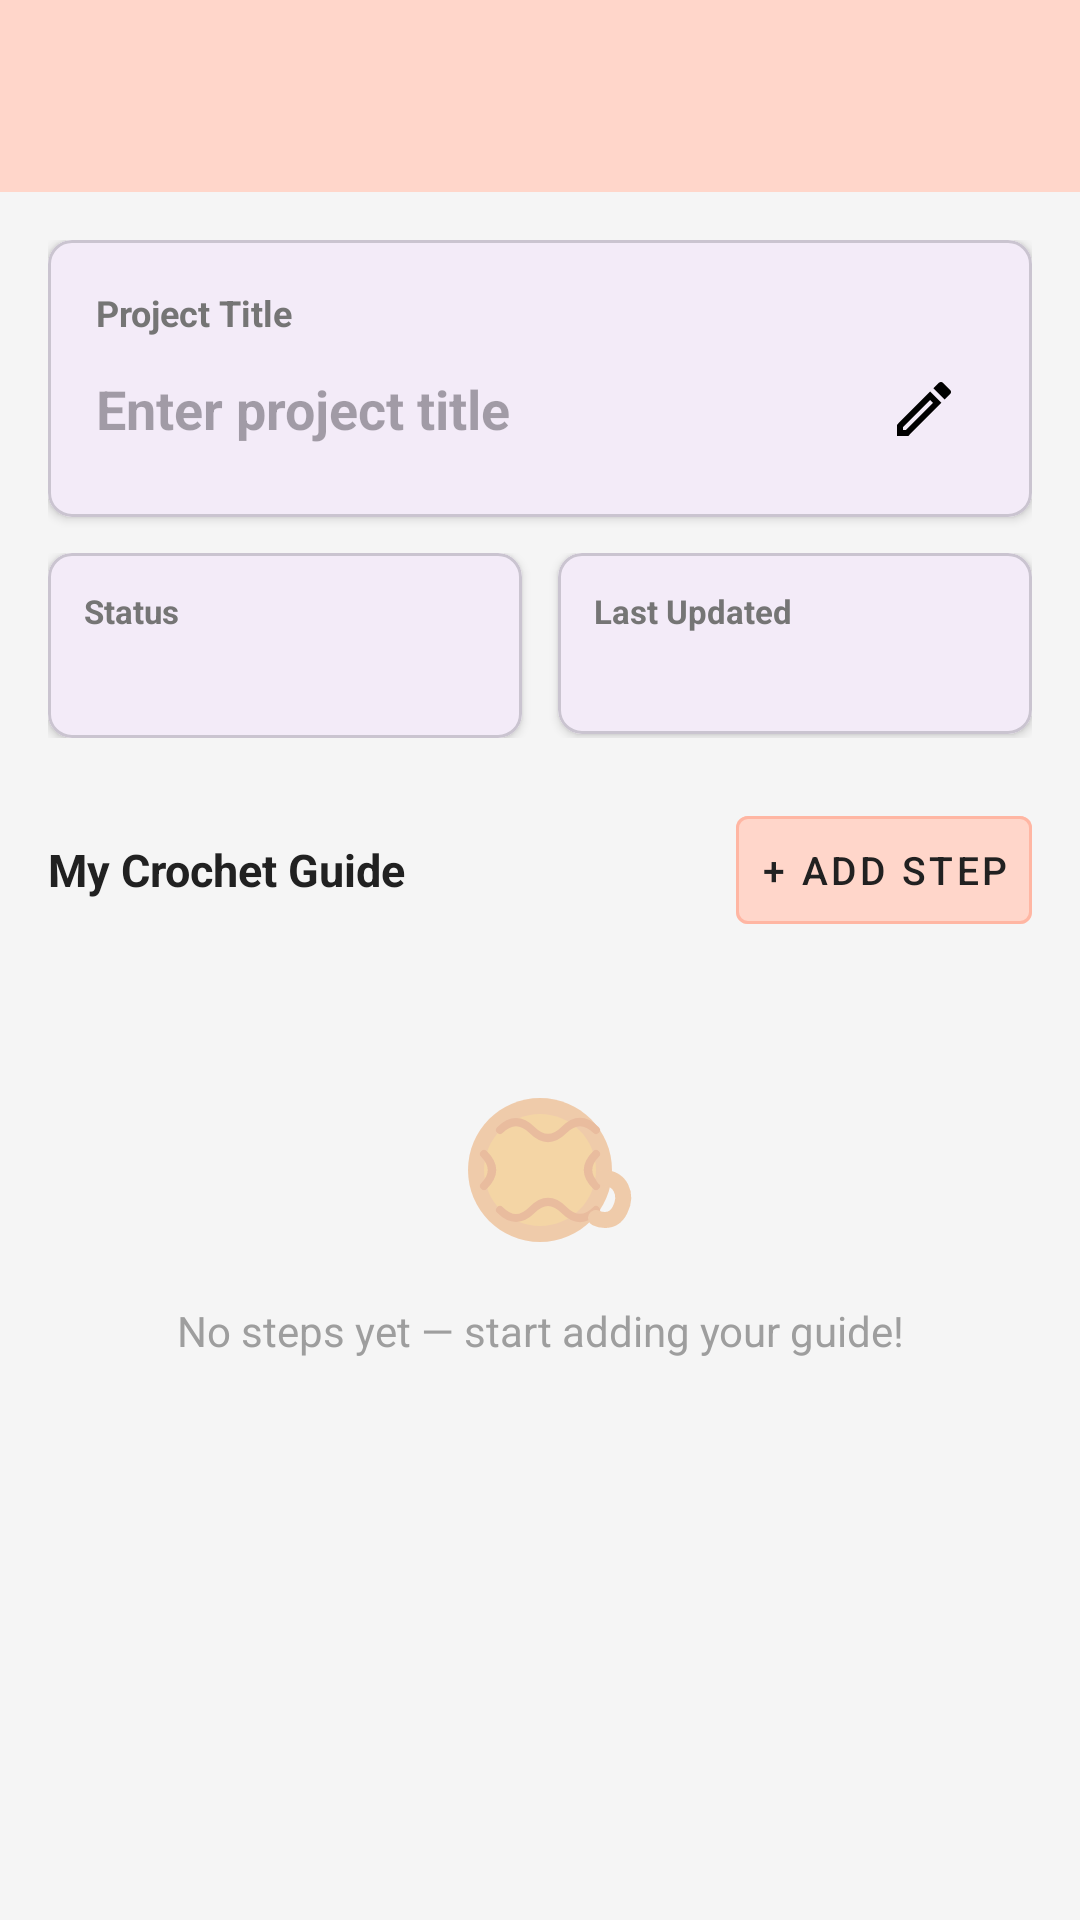

This screen was rendered from an Android layout file. Write that file and the resources it references.
<!-- AndroidManifest.xml: application theme Theme.Hookyarn -->
<!-- res/layout/project_detail.xml -->
<?xml version="1.0" encoding="utf-8"?>
<LinearLayout xmlns:android="http://schemas.android.com/apk/res/android"
    xmlns:app="http://schemas.android.com/apk/res-auto"
    android:layout_width="match_parent"
    android:layout_height="match_parent"
    android:orientation="vertical"
    android:background="#F5F5F5">

    <androidx.appcompat.widget.Toolbar
        android:id="@+id/toolbar"
        android:layout_width="match_parent"
        android:layout_height="?attr/actionBarSize"
        android:background="#FFD6CA"
        android:elevation="4dp"
        android:theme="@style/ThemeOverlay.AppCompat.ActionBar"
        app:titleTextColor="@android:color/black"
        app:navigationIcon="@drawable/ic_arrow_back"
        app:navigationIconTint="@android:color/black"
        app:navigationContentDescription="Back" />

    <ScrollView
        android:layout_width="match_parent"
        android:layout_height="0dp"
        android:layout_weight="1"
        android:fillViewport="true">

        <LinearLayout
            android:layout_width="match_parent"
            android:layout_height="wrap_content"
            android:orientation="vertical"
            android:padding="16dp">

            <com.google.android.material.card.MaterialCardView
                android:layout_width="match_parent"
                android:layout_height="wrap_content"
                android:layout_marginBottom="12dp"
                app:cardCornerRadius="8dp"
                app:cardElevation="2dp">

                <LinearLayout
                    android:layout_width="match_parent"
                    android:layout_height="wrap_content"
                    android:orientation="vertical"
                    android:padding="16dp">

                    <TextView
                        android:layout_width="wrap_content"
                        android:layout_height="wrap_content"
                        android:text="Project Title"
                        android:textColor="#757575"
                        android:textSize="12sp"
                        android:textStyle="bold" />

                    <LinearLayout
                        android:layout_width="match_parent"
                        android:layout_height="wrap_content"
                        android:orientation="horizontal"
                        android:gravity="center_vertical"
                        android:layout_marginTop="4dp">

                        <EditText
                            android:id="@+id/etProjectTitle"
                            android:layout_width="0dp"
                            android:layout_height="wrap_content"
                            android:layout_weight="1"
                            android:hint="Enter project title"
                            android:textColor="#212121"
                            android:textSize="18sp"
                            android:textStyle="bold"
                            android:enabled="false"
                            android:background="@android:color/transparent"
                            android:inputType="textCapWords"
                            android:maxLines="2"
                            android:imeOptions="actionDone" />

                        <ImageButton
                            android:id="@+id/btnTitleToggle"
                            android:layout_width="40dp"
                            android:layout_height="40dp"
                            android:src="@drawable/ic_edit"
                            android:background="?attr/selectableItemBackgroundBorderless"
                            android:padding="8dp"
                            android:contentDescription="Edit title" />

                    </LinearLayout>

                </LinearLayout>

            </com.google.android.material.card.MaterialCardView>

            <LinearLayout
                android:layout_width="match_parent"
                android:layout_height="wrap_content"
                android:orientation="horizontal"
                android:layout_marginBottom="12dp">

                <com.google.android.material.card.MaterialCardView
                    android:layout_width="0dp"
                    android:layout_height="wrap_content"
                    android:layout_marginEnd="6dp"
                    android:layout_weight="1"
                    app:cardCornerRadius="8dp"
                    app:cardElevation="2dp">

                    <LinearLayout
                        android:layout_width="match_parent"
                        android:layout_height="wrap_content"
                        android:orientation="vertical"
                        android:padding="12dp">

                        <TextView
                            android:layout_width="wrap_content"
                            android:layout_height="wrap_content"
                            android:text="Status"
                            android:textColor="#757575"
                            android:textSize="11sp"
                            android:textStyle="bold" />

                        <TextView
                            android:id="@+id/tvProjectDetailStatus"
                            android:layout_width="wrap_content"
                            android:layout_height="wrap_content"
                            android:layout_marginTop="4dp"
                            android:textColor="#212121"
                            android:textSize="14sp"
                            android:textStyle="bold" />

                    </LinearLayout>

                </com.google.android.material.card.MaterialCardView>

                <com.google.android.material.card.MaterialCardView
                    android:layout_width="0dp"
                    android:layout_height="wrap_content"
                    android:layout_marginStart="6dp"
                    android:layout_weight="1"
                    app:cardCornerRadius="8dp"
                    app:cardElevation="2dp">

                    <LinearLayout
                        android:layout_width="match_parent"
                        android:layout_height="wrap_content"
                        android:orientation="vertical"
                        android:padding="12dp">

                        <TextView
                            android:layout_width="wrap_content"
                            android:layout_height="wrap_content"
                            android:text="Last Updated"
                            android:textColor="#757575"
                            android:textSize="11sp"
                            android:textStyle="bold" />

                        <TextView
                            android:id="@+id/tvProjectDetailUpdated"
                            android:layout_width="wrap_content"
                            android:layout_height="wrap_content"
                            android:layout_marginTop="4dp"
                            android:textColor="#212121"
                            android:textSize="13sp" />

                    </LinearLayout>

                </com.google.android.material.card.MaterialCardView>

            </LinearLayout>

            <LinearLayout
                android:layout_width="match_parent"
                android:layout_height="wrap_content"
                android:orientation="horizontal"
                android:gravity="center_vertical"
                android:layout_marginTop="8dp"
                android:layout_marginBottom="12dp">

                <TextView
                    android:layout_width="0dp"
                    android:layout_height="wrap_content"
                    android:layout_weight="1"
                    android:text="My Crochet Guide"
                    android:textColor="#212121"
                    android:textSize="15sp"
                    android:textStyle="bold" />

                <com.google.android.material.button.MaterialButton
                    android:id="@+id/btnAddStep"
                    android:layout_width="wrap_content"
                    android:layout_height="wrap_content"
                    android:text="+ Add Step"
                    android:textSize="13sp"
                    android:backgroundTint="#FFD6CA"
                    android:textColor="#212121"
                    style="@style/Widget.MaterialComponents.Button.TextButton"
                    app:strokeColor="#FFB6A3"
                    app:strokeWidth="1dp" />

            </LinearLayout>

            <androidx.recyclerview.widget.RecyclerView
                android:id="@+id/rvSteps"
                android:layout_width="match_parent"
                android:layout_height="wrap_content"
                android:nestedScrollingEnabled="false"
                android:visibility="gone" />

            <LinearLayout
                android:id="@+id/emptySteps"
                android:layout_width="match_parent"
                android:layout_height="wrap_content"
                android:gravity="center"
                android:orientation="vertical"
                android:padding="32dp"
                android:visibility="visible">

                <ImageView
                    android:layout_width="64dp"
                    android:layout_height="64dp"
                    android:src="@drawable/ic_yarn"
                    android:alpha="0.35"
                    android:contentDescription="No steps" />

                <TextView
                    android:layout_width="wrap_content"
                    android:layout_height="wrap_content"
                    android:layout_marginTop="12dp"
                    android:text="No steps yet — start adding your guide!"
                    android:textColor="#9E9E9E"
                    android:textSize="14sp"
                    android:gravity="center" />

            </LinearLayout>

            <View
                android:layout_width="match_parent"
                android:layout_height="80dp" />

        </LinearLayout>
    </ScrollView>

</LinearLayout>
<!-- resources referenced by this layout -->
<resources>
  <!-- drawable ic_edit (drawable) -->
  <vector xmlns:android="http://schemas.android.com/apk/res/android"
      android:width="24dp"
      android:height="24dp"
      android:viewportWidth="24"
      android:viewportHeight="24">
      <path
          android:fillColor="#FF000000"
          android:pathData="M14.06,9.02l0.92,0.92L5.92,19H5v-0.92l9.06,-9.06M17.66,3c-0.25,0 -0.51,0.1 -0.7,0.29l-1.83,1.83 3.75,3.75 1.83,-1.83c0.39,-0.39 0.39,-1.02 0,-1.41l-2.34,-2.34c-0.2,-0.2 -0.45,-0.29 -0.71,-0.29zm-3.6,3.19L3,17.25V21h3.75L17.81,9.94l-3.75,-3.75z"/>
  </vector>
  <!-- drawable ic_yarn (drawable) -->
  <vector xmlns:android="http://schemas.android.com/apk/res/android"
      android:width="24dp"
      android:height="24dp"
      android:viewportWidth="24"
      android:viewportHeight="24">
  
      <path
          android:fillColor="#FFE67E22"
          android:pathData="M12,3 C7.03,3 3,7.03 3,12 C3,16.97 7.03,21 12,21 C16.97,21 21,16.97 21,12 C21,7.03 16.97,3 12,3 Z"/>
  
      <path
          android:fillColor="#FFF39C12"
          android:pathData="M12,5 C8.13,5 5,8.13 5,12 C5,15.87 8.13,19 12,19 C15.87,19 19,15.87 19,12 C19,8.13 15.87,5 12,5 Z"/>
  
      <path
          android:strokeColor="#FFD35400"
          android:strokeWidth="1"
          android:strokeLineCap="round"
          android:pathData="M7,7 Q9,5 11,7 Q13,9 15,7 Q17,5 19,7"/>
  
      <path
          android:strokeColor="#FFD35400"
          android:strokeWidth="1"
          android:strokeLineCap="round"
          android:pathData="M7,17 Q9,19 11,17 Q13,15 15,17 Q17,19 19,17"/>
  
      <path
          android:strokeColor="#FFD35400"
          android:strokeWidth="1"
          android:strokeLineCap="round"
          android:pathData="M5,10 Q7,12 5,14"/>
  
      <path
          android:strokeColor="#FFD35400"
          android:strokeWidth="1"
          android:strokeLineCap="round"
          android:pathData="M19,10 Q17,12 19,14"/>
  
      <path
          android:strokeColor="#FFE67E22"
          android:strokeWidth="2"
          android:strokeLineCap="round"
          android:pathData="M20,13 C22,13 23,15 22,17 C21,19 19,18 19,18"/>
  </vector>
  <style name="Theme.Hookyarn" parent="Base.Theme.Hookyarn" />
  <style name="Base.Theme.Hookyarn" parent="Theme.Material3.DayNight.NoActionBar">
      </style>
</resources>
